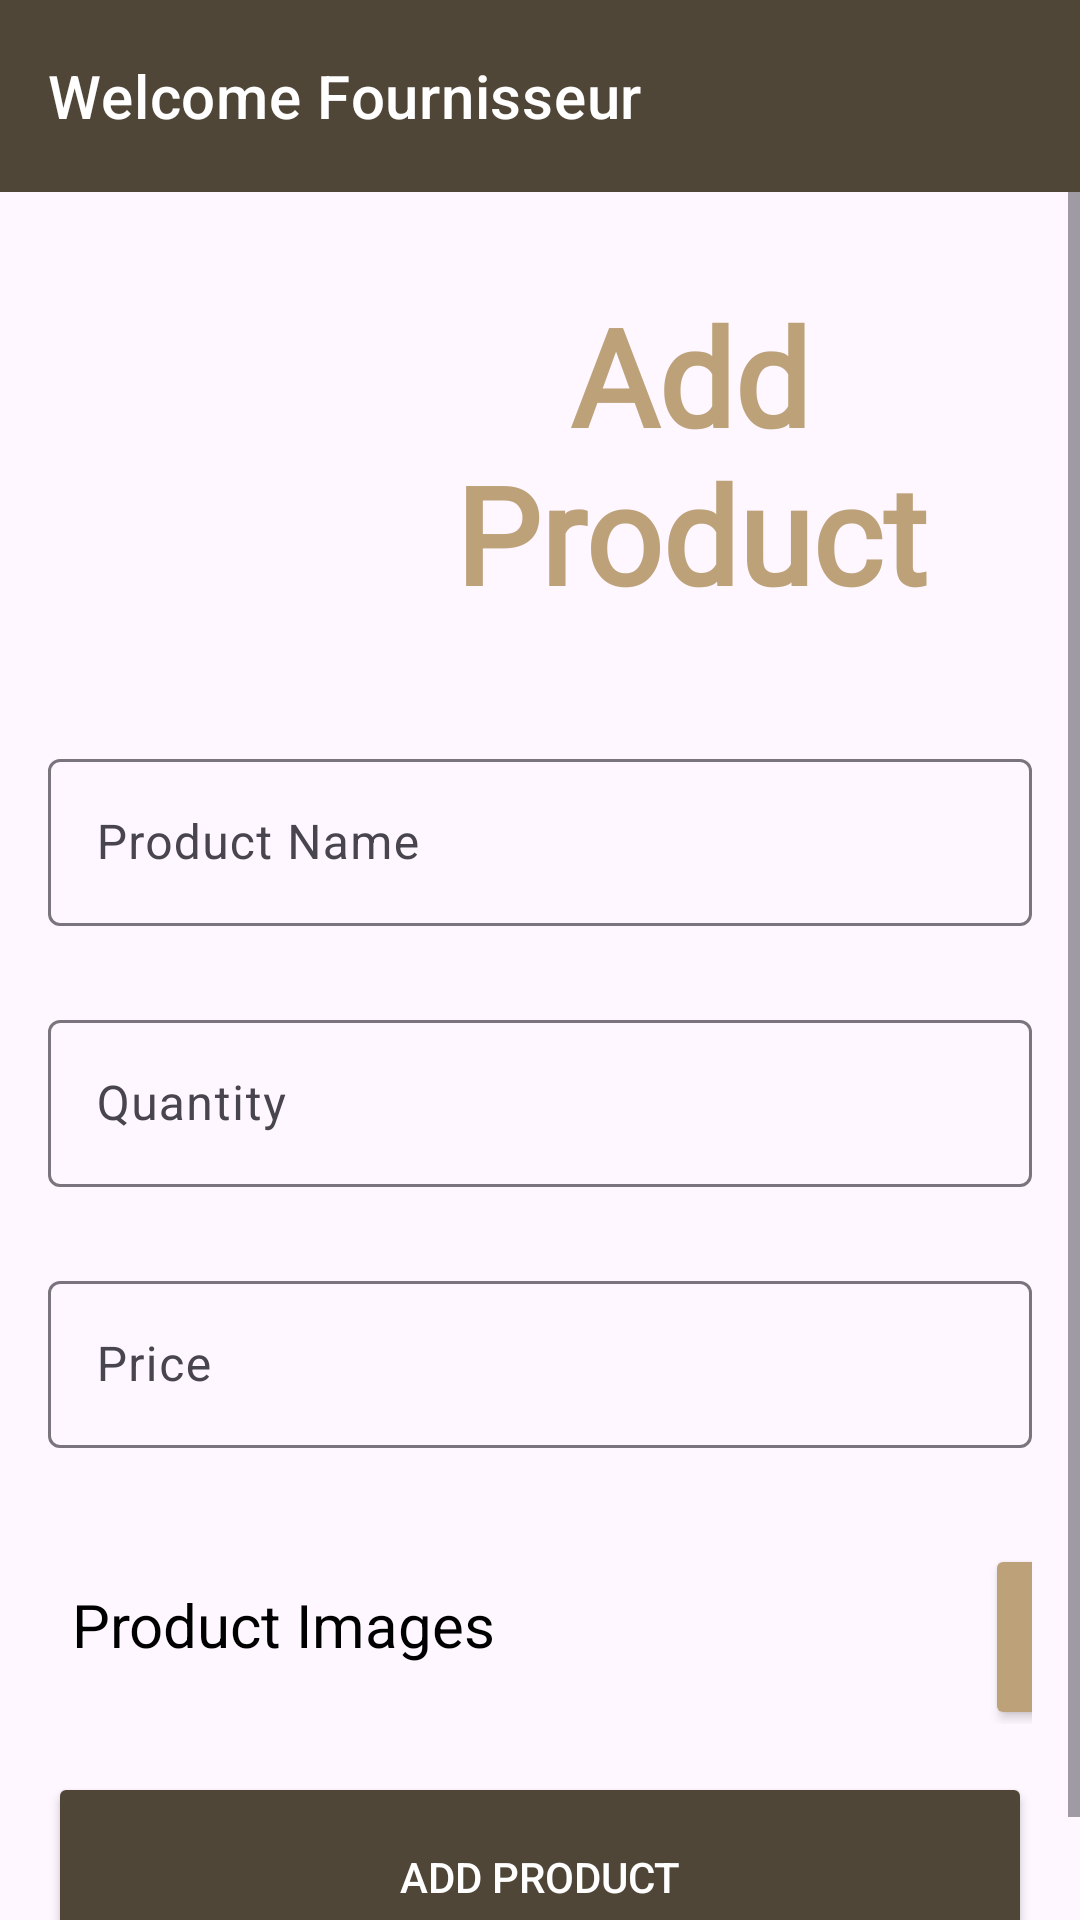

Produce the Android XML layout that renders to this screen, including the resource entries it uses.
<!-- AndroidManifest.xml: application theme Theme.DigitalMarket -->
<!-- res/layout/fournisseur_add_product.xml -->
<?xml version="1.0" encoding="utf-8"?>
<RelativeLayout
    xmlns:android="http://schemas.android.com/apk/res/android"
    xmlns:app="http://schemas.android.com/apk/res-auto"
    xmlns:tools="http://schemas.android.com/tools"
    android:layout_width="match_parent"
    android:layout_height="match_parent">

    <androidx.drawerlayout.widget.DrawerLayout
        android:id="@+id/drawerLayout"
        android:layout_width="match_parent"
        android:layout_height="match_parent"
        tools:openDrawer="start">

        <LinearLayout
            android:layout_width="match_parent"
            android:layout_height="match_parent"
            android:orientation="vertical">

            <com.google.android.material.appbar.AppBarLayout
                android:layout_width="match_parent"
                android:layout_height="wrap_content"
                style="@style/Widget.MaterialComponents.Toolbar.PrimarySurface"
                android:fitsSystemWindows="true">

                <com.google.android.material.appbar.MaterialToolbar
                    android:id="@+id/topAppBar"
                    android:layout_width="match_parent"
                    android:layout_height="?attr/actionBarSize"
                    app:title="Welcome Fournisseur"
                    app:navigationIcon="@drawable/baseline_menu_24"
                    style="@style/Widget.MaterialComponents.Toolbar.PrimarySurface"
                    android:background="@color/gradientBtn3"
                    android:elevation="0dp" />

            </com.google.android.material.appbar.AppBarLayout>

            

            <ScrollView
                android:layout_width="match_parent"
                android:layout_height="match_parent"
                android:fillViewport="true">

                <LinearLayout
                    android:layout_width="match_parent"
                    android:layout_height="wrap_content"
                    android:orientation="vertical"
                    android:padding="16dp">


                    <TextView
                        android:id="@+id/title"
                        android:layout_width="wrap_content"
                        android:layout_height="wrap_content"
                        android:text="Add Product"
                        android:fontFamily="@font/oswaldt"
                        android:textSize="45dp"
                        android:textStyle="bold"
                        android:textAlignment="center"
                        android:textColor="@color/brown"
                        android:layout_marginLeft="100dp"
                        android:layout_marginTop="15dp"
                        android:layout_marginBottom="40dp"
                        app:layout_constraintTop_toBottomOf="@id/topAppBar"
                        app:layout_constraintStart_toStartOf="parent"
                        app:layout_constraintEnd_toEndOf="parent"
                        app:layout_constraintBottom_toBottomOf="parent"/>

                    <com.google.android.material.textfield.TextInputLayout
                        android:id="@+id/prodNameInputLayout"
                        android:layout_width="match_parent"
                        android:layout_height="wrap_content"
                        android:layout_marginBottom="26dp"
                        android:hint="Product Name">

                        <com.google.android.material.textfield.TextInputEditText
                            android:id="@+id/prodNameEditText"
                            android:layout_width="match_parent"
                            android:layout_height="wrap_content"
                            android:inputType="text"/>
                    </com.google.android.material.textfield.TextInputLayout>


                    <com.google.android.material.textfield.TextInputLayout
                        android:id="@+id/quantityInputLayout"
                        android:layout_width="match_parent"
                        android:layout_height="wrap_content"
                        android:layout_marginBottom="26dp"
                        android:hint="Quantity">

                        <com.google.android.material.textfield.TextInputEditText
                            android:id="@+id/quantityEditText"
                            android:layout_width="match_parent"
                            android:layout_height="wrap_content"
                            android:inputType="number"/>
                    </com.google.android.material.textfield.TextInputLayout>


                    <com.google.android.material.textfield.TextInputLayout
                        android:id="@+id/priceInputLayout"
                        android:layout_width="match_parent"
                        android:layout_height="wrap_content"
                        android:layout_marginBottom="26dp"
                        android:hint="Price">

                        <com.google.android.material.textfield.TextInputEditText
                            android:id="@+id/priceEditText"
                            android:layout_width="match_parent"
                            android:layout_height="wrap_content"
                            android:inputType="numberDecimal"/>
                    </com.google.android.material.textfield.TextInputLayout>

                    <LinearLayout
                        android:layout_width="match_parent"
                        android:layout_height="wrap_content"
                        android:layout_gravity="center"
                        android:orientation="horizontal"
                        >

                        <com.google.android.material.textview.MaterialTextView
                            android:layout_width="wrap_content"
                            android:layout_height="wrap_content"
                            android:layout_marginLeft="8dp"
                            android:layout_marginRight="8dp"
                            android:layout_gravity="center_vertical"
                            android:textColor="@color/black"
                            android:textSize="20dp"
                            android:text="Product Images"/>

                        <Button
                            android:id="@+id/button2"
                            android:layout_width="62dp"
                            android:layout_height="62dp"
                            android:layout_gravity="center_vertical"
                            android:layout_marginLeft="155dp"
                            android:backgroundTint="@color/brown"
                            android:layout_marginTop="4dp"
                            app:icon="@drawable/baseline_add_a_photo_24"
                            android:textAlignment="center"
                            tools:ignore="RtlCompat" />

                    </LinearLayout>


                    <View
                        android:layout_width="match_parent"
                        android:layout_height="0dp"
                        android:layout_weight="1"/>

                    <Button
                        android:id="@+id/saveChangesButton"
                        android:layout_width="match_parent"
                        android:layout_height="70dp"
                        android:text="Add Product"
                        android:backgroundTint="@color/gradientBtn3"
                        android:textColor="#fff"
                        android:layout_marginTop="16dp"/>
                </LinearLayout>
            </ScrollView>

        </LinearLayout>

        <com.google.android.material.navigation.NavigationView
            app:headerLayout="@layout/nav_header_layout"
            android:id="@+id/navigationView"
            android:layout_width="wrap_content"
            android:layout_height="match_parent"
            android:layout_gravity="start"
            app:menu="@menu/navigation_rail_menu" />

    </androidx.drawerlayout.widget.DrawerLayout>

</RelativeLayout>
<!-- res/layout/nav_header_layout.xml (included above) -->
<?xml version="1.0" encoding="utf-8"?>
<LinearLayout
    xmlns:android="http://schemas.android.com/apk/res/android"
    android:layout_width="match_parent"
    android:layout_height="wrap_content"
    android:orientation="vertical"
    android:padding="16dp"
    android:background="@color/brown">

    <ImageView
        android:layout_width="200dp"
        android:layout_height="200dp"
        android:src="@drawable/profile"
        android:layout_gravity="center_horizontal"/>

    <TextView
        android:layout_width="wrap_content"
        android:layout_height="wrap_content"
        android:text="Fournisseur Name"
        android:textColor="#FFFFFF"
        android:textSize="25dp"
        android:layout_gravity="center_horizontal"
        android:layout_marginTop="8dp"/>
</LinearLayout>
<!-- resources referenced by this layout -->
<resources>
  <color name="black">#FF000000</color>
  <color name="brown">#FFbda179</color>
  <color name="gradientBtn3">#504637</color>
  <!-- drawable baseline_add_a_photo_24 (drawable) -->
  <vector android:height="30dp" android:tint="#00308F"
      android:viewportHeight="24" android:viewportWidth="24"
      android:width="30dp" xmlns:android="http://schemas.android.com/apk/res/android">
      <path android:fillColor="@android:color/white" android:pathData="M3,4V1h2v3h3v2H5v3H3V6H0V4H3zM6,10V7h3V4h7l1.83,2H21c1.1,0 2,0.9 2,2v12c0,1.1 -0.9,2 -2,2H5c-1.1,0 -2,-0.9 -2,-2V10H6zM13,19c2.76,0 5,-2.24 5,-5s-2.24,-5 -5,-5s-5,2.24 -5,5S10.24,19 13,19zM9.8,14c0,1.77 1.43,3.2 3.2,3.2s3.2,-1.43 3.2,-3.2s-1.43,-3.2 -3.2,-3.2S9.8,12.23 9.8,14z"/>
  </vector>
  <!-- drawable profile: png bitmap (drawable, 27979 bytes) -->
  <style name="Theme.DigitalMarket" parent="Theme.MaterialComponents.DayNight.NoActionBar">
          
          <item name="colorPrimary">@color/black</item>
          <item name="colorAccent">@color/purple_200</item>
          <item name="colorOnPrimary">@color/white</item>
          
          <item name="colorSecondary">@color/Aero</item>
          <item name="colorSecondaryVariant">@color/teal_700</item>
          <item name="colorOnSecondary">@color/black</item>
          
          <item name="android:statusBarColor" tools:targetApi="l">?attr/colorPrimaryVariant</item>
          
          <item name="android:itemTextAppearance">@style/CustomMenuItemStyle</item>
      </style>
  <color name="purple_200">#FFBB86FC</color>
  <color name="white">#FFF1eaf1</color>
  <color name="Aero">#7CB9E8</color>
  <color name="teal_700">#FF018786</color>
  <style name="CustomMenuItemStyle">
          <item name="android:iconTint">@color/gradientBtn3</item>
          <item name="android:textSize">20dp</item>
          <item name="android:layout_marginBottom">10dp</item>
  
      </style>
</resources>
